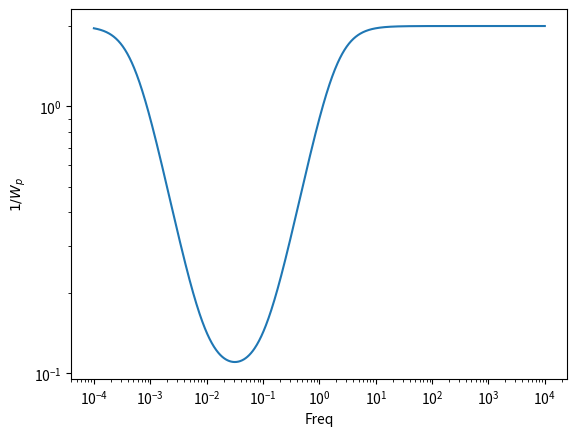

Reproduce this figure in Python.
'''
Created on Jun 6, 2013

[redacted]
'''

from __future__ import print_function
import numpy as np
import matplotlib.pyplot as plt


def omega_p(s, k, M):
    return ((1000*s/k+1/M)*(s/(M*k)+1))/((10*s/k+1)*(100*s/k+1))

#plotting M = 2 and w_B = 1
ws = np.logspace(-4, 4, 1000)
ks = [0.1, 0.5, 1.0, 10.0, 100.0, 1000.0, 2000.0, 10000.0]

omegas = []

for w in ws:
    s = 1j*w
    omegas.append(1/np.abs(omega_p(s, 1.0, 2.0)))

plt.loglog(ws, omegas)
plt.xlabel("Freq")
plt.ylabel("$1/W_p$")
plt.show()


for k in ks:
    print("For k = ", k, ", Wp(z) = ", omega_p(1.0, k, 2.0))
 
